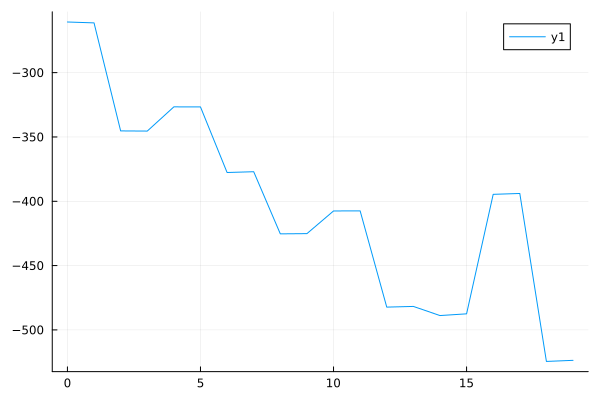

The table this chart was drawn from, first rows:
0	-260.62333989053946
1	-261.3
2	-345.3
3	-345.4
4	-326.6
5	-326.6
6	-377.6
7	-377
8	-425.3
9	-425.2
10	-407.5
11	-407.5
12	-482.3
13	-481.8
14	-488.8
15	-487.5
16	-394.6
17	-393.9
18	-524.5
19	-523.7
